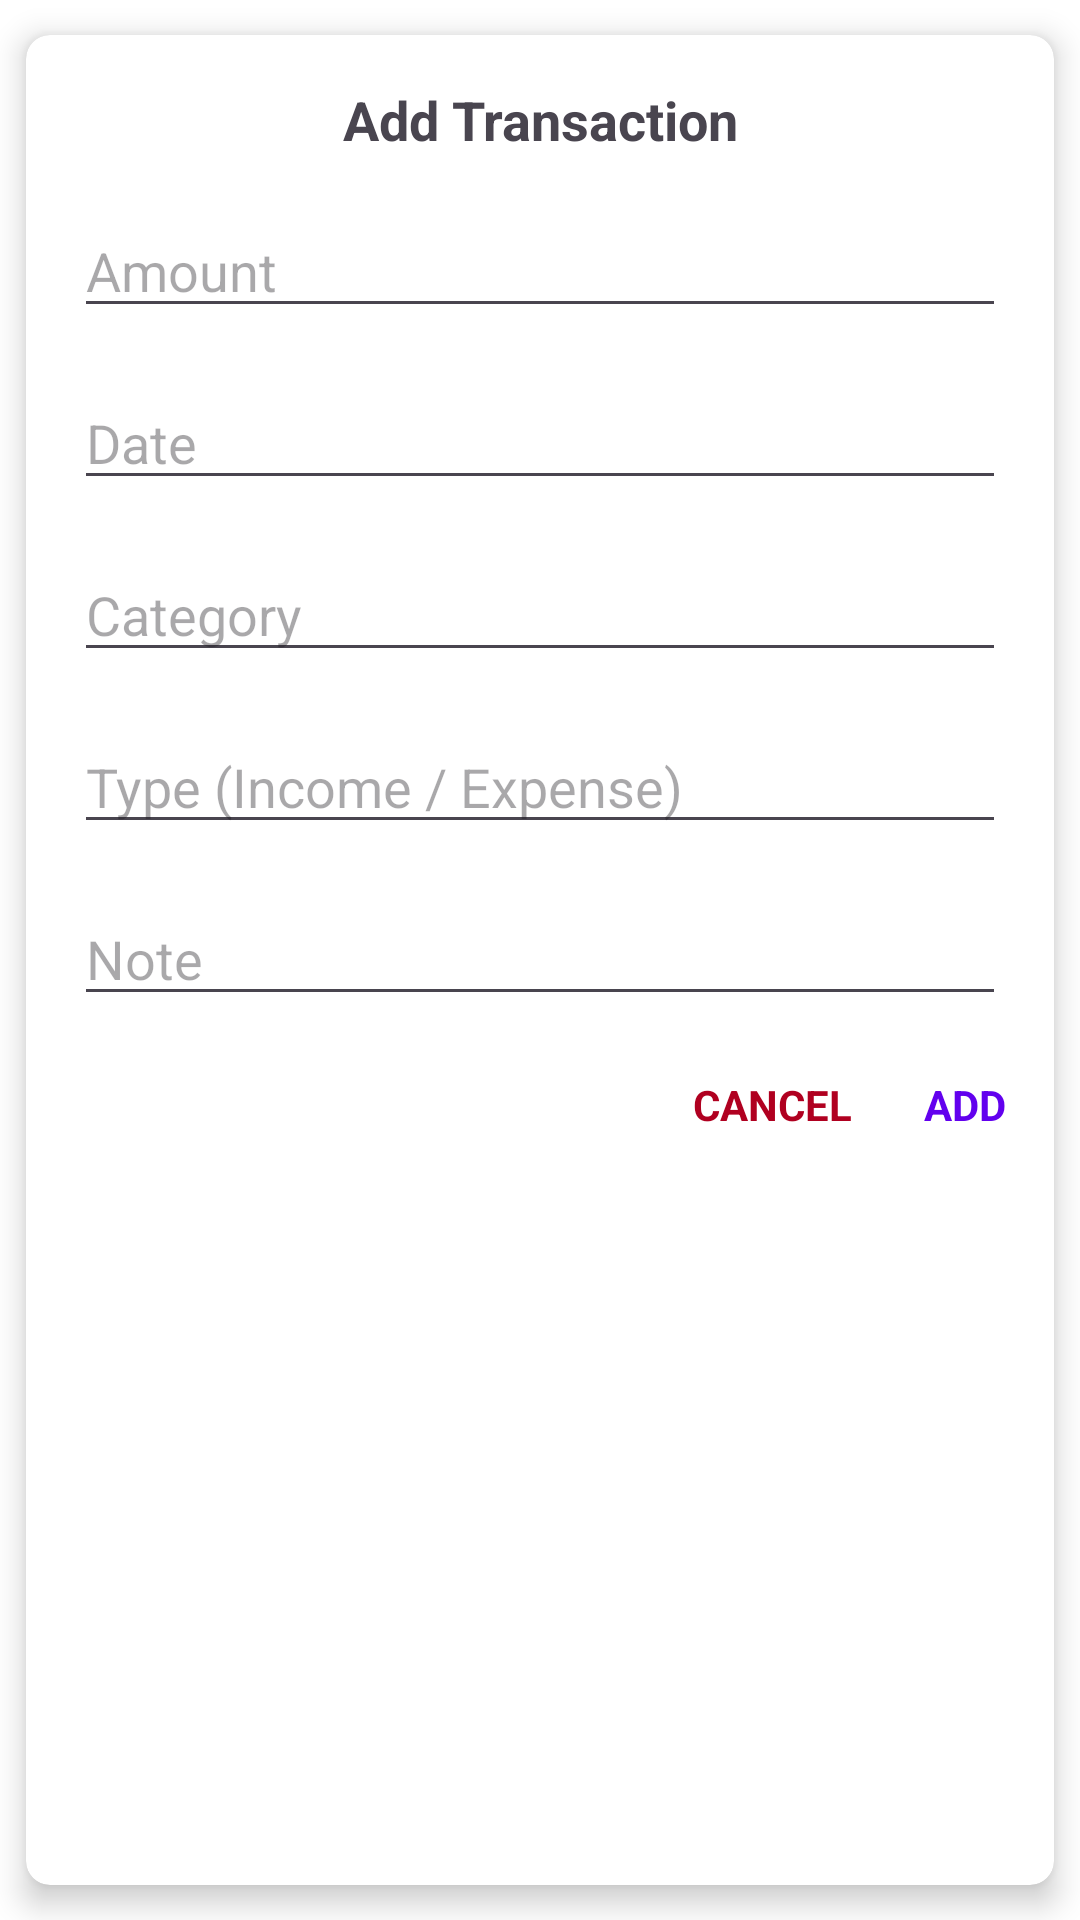

Here is an Android app screen rendered from its layout file. Give the layout XML and the strings, colors and styles it references.
<!-- AndroidManifest.xml: application theme Theme.ExpenseTracker -->
<!-- res/layout/layout_add_transaction_dialog.xml -->
<?xml version="1.0" encoding="utf-8"?>
<androidx.cardview.widget.CardView xmlns:android="http://schemas.android.com/apk/res/android"
    xmlns:app="http://schemas.android.com/apk/res-auto"
    android:layout_width="match_parent"
    android:layout_height="wrap_content"
    android:background="@color/white"
    app:cardBackgroundColor="@color/white"
    app:cardCornerRadius="8dp"
    app:cardElevation="6dp"
    app:cardUseCompatPadding="true">

    <LinearLayout
        android:layout_width="match_parent"
        android:layout_height="wrap_content"
        android:orientation="vertical"
        android:padding="16dp">

        <TextView
            android:layout_width="match_parent"
            android:layout_height="wrap_content"
            android:text="Add Transaction"
            android:textAlignment="center"
            android:textSize="18sp"
            android:textStyle="bold" />

        <com.google.android.material.textfield.TextInputEditText
            android:id="@+id/etAmount"
            android:layout_width="match_parent"
            android:layout_height="wrap_content"
            android:layout_marginTop="16dp"
            android:hint="Amount"
            android:inputType="numberDecimal" />

        <com.google.android.material.textfield.TextInputEditText
            android:id="@+id/etDate"
            android:layout_width="match_parent"
            android:layout_height="wrap_content"
            android:layout_marginTop="16dp"
            android:focusable="false"
            android:hint="Date" />

        <com.google.android.material.textfield.TextInputEditText
            android:id="@+id/etCategory"
            android:layout_width="match_parent"
            android:layout_height="wrap_content"
            android:layout_marginTop="16dp"
            android:hint="Category" />

        <com.google.android.material.textfield.TextInputEditText
            android:id="@+id/etType"
            android:layout_width="match_parent"
            android:layout_height="wrap_content"
            android:layout_marginTop="16dp"
            android:hint="Type (Income / Expense)" />

        <com.google.android.material.textfield.TextInputEditText
            android:id="@+id/etNote"
            android:layout_width="match_parent"
            android:layout_height="wrap_content"
            android:layout_marginTop="16dp"
            android:hint="Note" />

        <LinearLayout
            android:layout_width="match_parent"
            android:layout_height="wrap_content"
            android:layout_marginTop="20dp"
            android:gravity="end"
            android:orientation="horizontal">

            <TextView
                android:id="@+id/tvCancel"
                android:layout_width="wrap_content"
                android:layout_height="wrap_content"
                android:text="CANCEL"
                android:textColor="@color/design_default_color_error"
                android:textStyle="bold" />

            <TextView
                android:id="@+id/tvAdd"
                android:layout_width="wrap_content"
                android:layout_height="wrap_content"
                android:layout_marginStart="24dp"
                android:text="ADD"
                android:textColor="@color/design_default_color_primary"
                android:textStyle="bold" />
        </LinearLayout>

    </LinearLayout>

</androidx.cardview.widget.CardView>
<!-- resources referenced by this layout -->
<resources>
  <color name="white">#FFFFFFFF</color>
  <style name="Theme.ExpenseTracker" parent="Base.Theme.ExpenseTracker" />
  <style name="Base.Theme.ExpenseTracker" parent="Theme.Material3.DayNight.NoActionBar">
          
          <item name="colorPrimary">@color/md_theme_light_primary</item>
          <item name="colorOnPrimary">@color/md_theme_light_onPrimary</item>
  
          <item name="colorSecondary">@color/md_theme_light_secondary</item>
  
          
          <item name="android:colorBackground">@color/md_theme_light_background</item>
          <item name="colorSurface">@color/md_theme_light_surface</item>
          <item name="colorOnSurface">@color/md_theme_light_onSurface</item>
  
          
          <item name="android:statusBarColor">@color/md_theme_light_primary</item>
  
          
  
      </style>
  <color name="md_theme_light_primary">#6750A4</color>
  <color name="md_theme_light_onPrimary">#FFFFFF</color>
  <color name="md_theme_light_secondary">#625B71</color>
  <color name="md_theme_light_background">#FFFFFF</color>
  <color name="md_theme_light_surface">#FFFFFF</color>
  <color name="md_theme_light_onSurface">#1C1B1F</color>
</resources>
